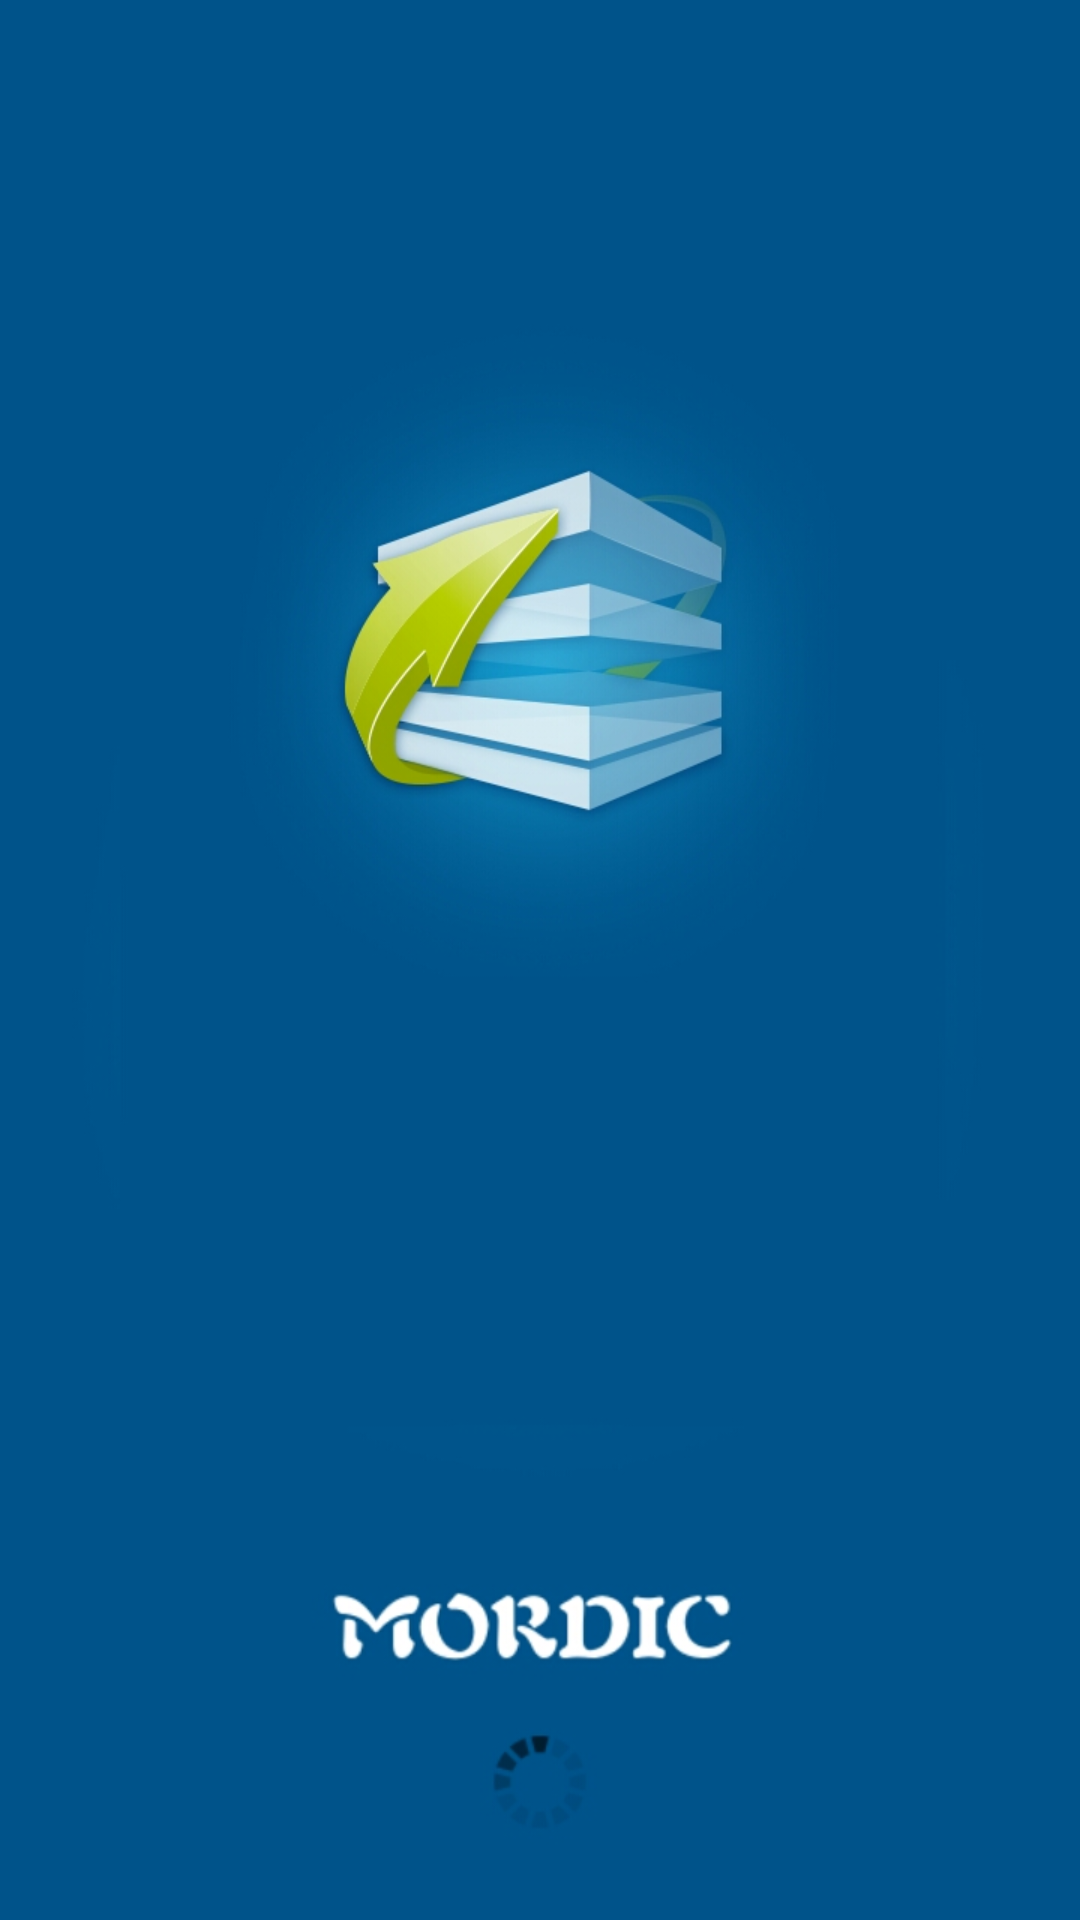

Write the Android layout XML for this screen, with the resource values it uses.
<!-- AndroidManifest.xml: activity theme android:Theme.NoTitleBar.Fullscreen -->
<!-- res/layout/activity_splash.xml -->
<?xml version="1.0" encoding="utf-8"?>
<RelativeLayout xmlns:android="http://schemas.android.com/apk/res/android"
                android:id="@+id/rl_splash"
                android:layout_width="match_parent"
                android:layout_height="match_parent"
                android:background="@mipmap/welcome"
                android:orientation="vertical">
    


</RelativeLayout>
<!-- resources referenced by this layout -->
<resources>
  <!-- mipmap mordic: png bitmap (mipmap-hdpi, 3071 bytes) -->
  <!-- mipmap splash_blueback: png bitmap (mipmap-hdpi, 4601 bytes) -->
  <!-- mipmap splash_book: png bitmap (mipmap-mdpi, 89665 bytes) -->
  <!-- mipmap welcome: jpeg bitmap (mipmap-hdpi, 102089 bytes) -->
</resources>
